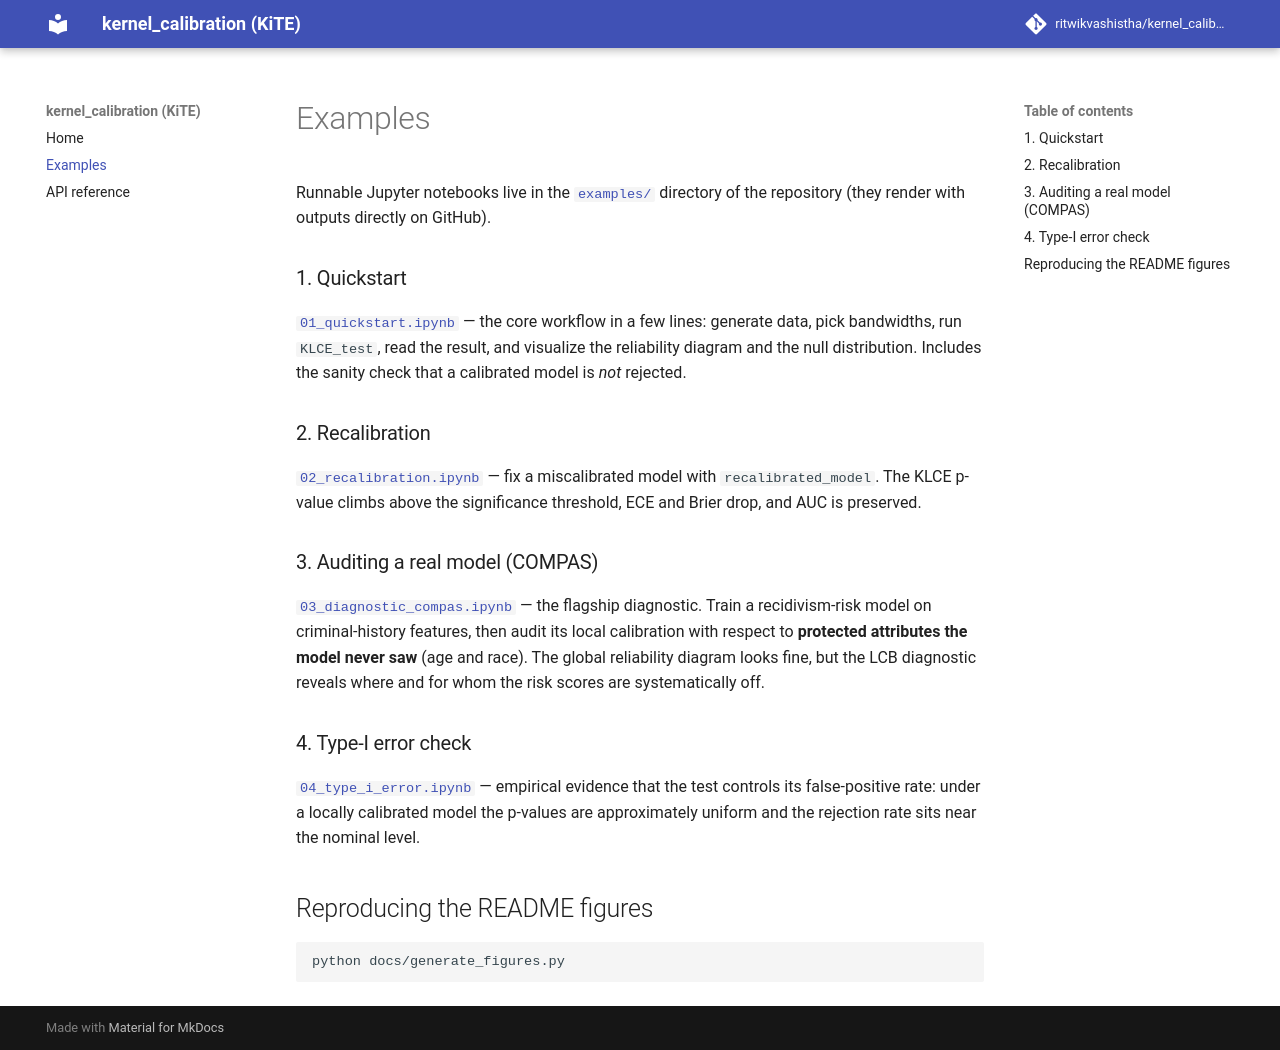

repository: ritwikvashistha/kernel_calibration · page: examples/index.html · generator: mkdocs

# Examples

Runnable Jupyter notebooks live in the [`examples/`](https://github.com/ritwikvashistha/kernel_calibration/tree/main/examples)
directory of the repository (they render with outputs directly on GitHub).

### 1. Quickstart

[`01_quickstart.ipynb`](https://github.com/ritwikvashistha/kernel_calibration/blob/main/examples/01_quickstart.ipynb)
— the core workflow in a few lines: generate data, pick bandwidths, run
`KLCE_test`, read the result, and visualize the reliability diagram and the null
distribution. Includes the sanity check that a calibrated model is *not* rejected.

### 2. Recalibration

[`02_recalibration.ipynb`](https://github.com/ritwikvashistha/kernel_calibration/blob/main/examples/02_recalibration.ipynb)
— fix a miscalibrated model with `recalibrated_model`. The KLCE p-value climbs
above the significance threshold, ECE and Brier drop, and AUC is preserved.

### 3. Auditing a real model (COMPAS)

[`03_diagnostic_compas.ipynb`](https://github.com/ritwikvashistha/kernel_calibration/blob/main/examples/03_diagnostic_compas.ipynb)
— the flagship diagnostic. Train a recidivism-risk model on criminal-history
features, then audit its local calibration with respect to **protected attributes
the model never saw** (age and race). The global reliability diagram looks fine, but
the LCB diagnostic reveals where and for whom the risk scores are systematically off.

### 4. Type-I error check

[`04_type_i_error.ipynb`](https://github.com/ritwikvashistha/kernel_calibration/blob/main/examples/04_type_i_error.ipynb)
— empirical evidence that the test controls its false-positive rate: under a locally
calibrated model the p-values are approximately uniform and the rejection rate sits
near the nominal level.

## Reproducing the README figures

```bash
python docs/generate_figures.py
```
